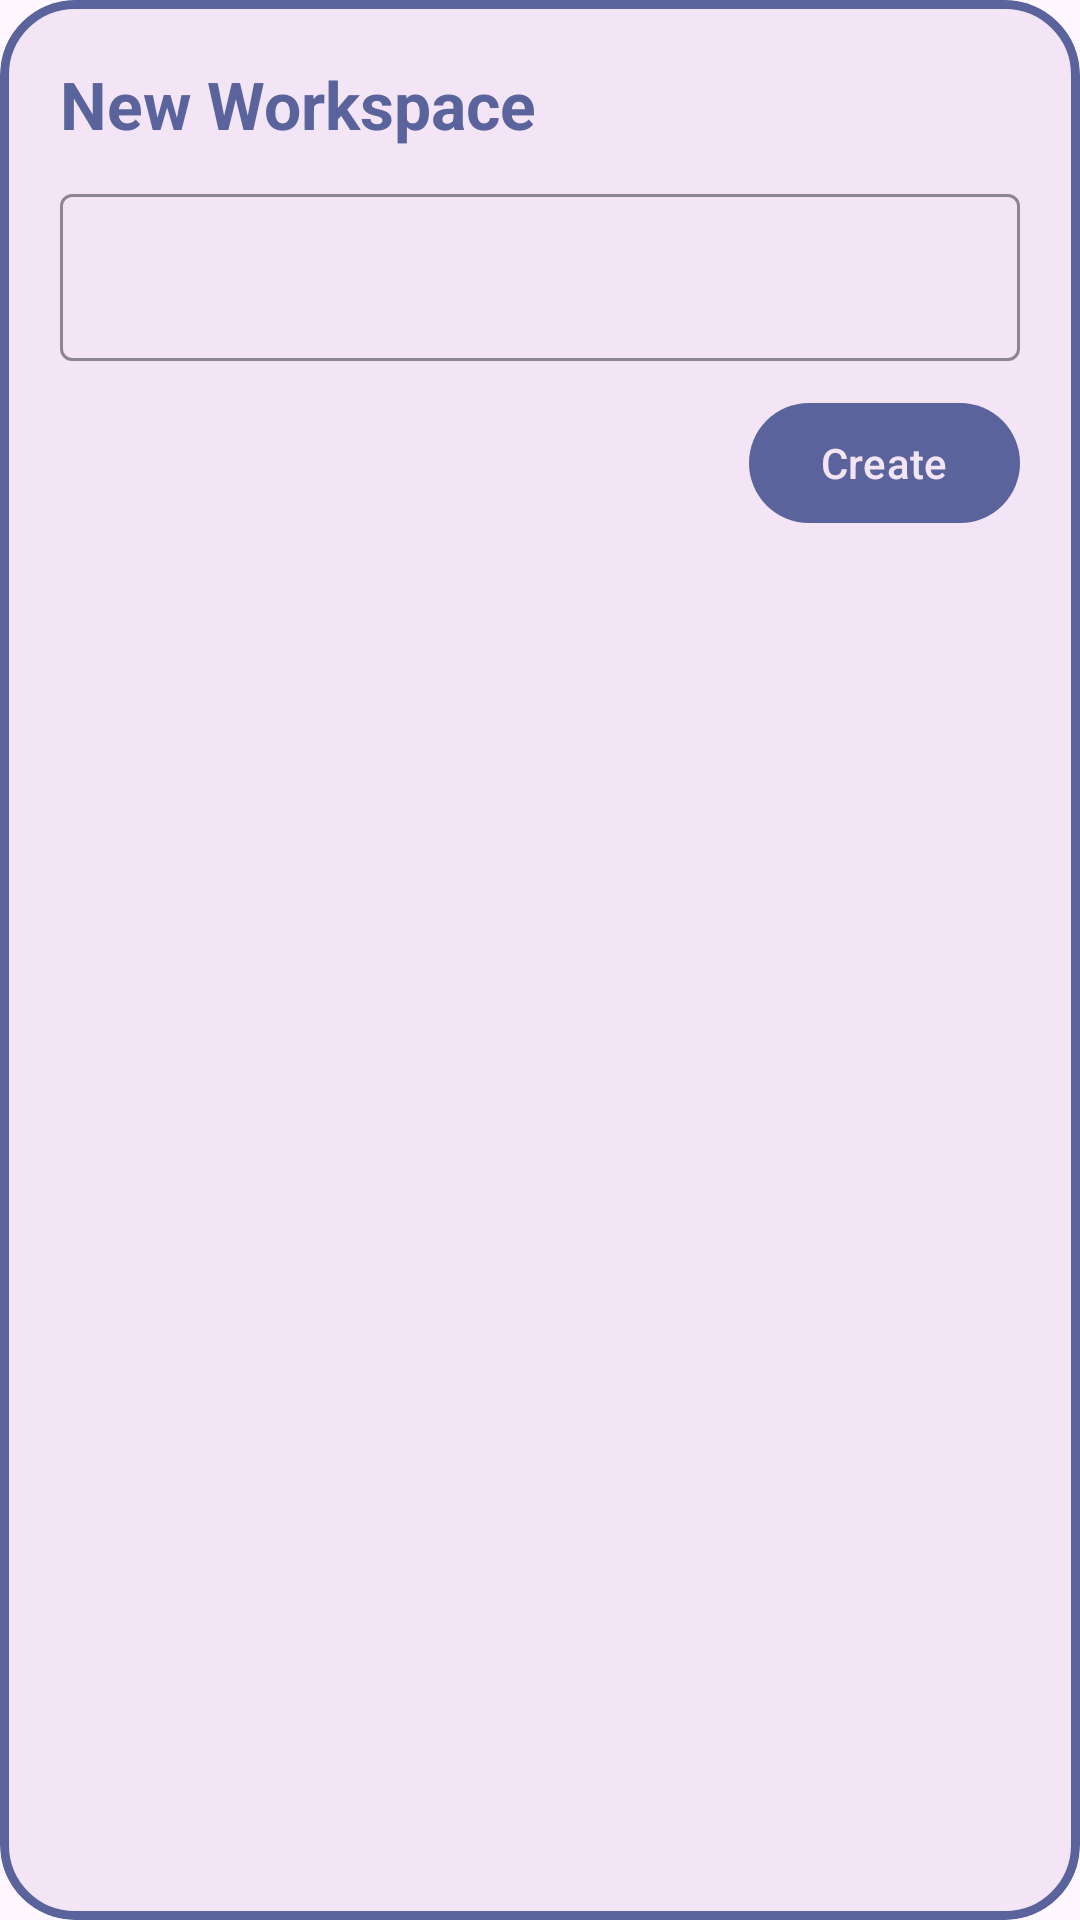

Android layout source for this screen:
<!-- AndroidManifest.xml: application theme Theme.Extendroid -->
<!-- res/layout/dialog_new_workspace.xml -->
<?xml version="1.0" encoding="utf-8"?>
<com.google.android.material.card.MaterialCardView
    xmlns:android="http://schemas.android.com/apk/res/android"
    xmlns:app="http://schemas.android.com/apk/res-auto"
    android:layout_width="match_parent"
    android:layout_height="wrap_content"
    app:cardCornerRadius="25dp"
    app:cardBackgroundColor="?attr/colorOnBackground"
    app:strokeColor="?attr/colorOnSecondary"
    app:strokeWidth="3dp">

    <LinearLayout
        android:layout_width="match_parent"
        android:layout_height="wrap_content"
        android:orientation="vertical"
        android:padding="20dp">

        <TextView
            android:id="@+id/heading"
            android:layout_width="wrap_content"
            android:layout_height="wrap_content"
            android:text="@string/new_workspace"
            android:textSize="22sp"
            android:textStyle="bold"
            android:textColor="?attr/colorOnSecondary" />

        <com.google.android.material.textfield.TextInputLayout
            android:id="@+id/nameInputLayout"
            android:layout_width="match_parent"
            android:layout_height="wrap_content"
            android:layout_marginTop="10dp"
            app:boxStrokeColor="?attr/colorOnSecondary"
            app:hintTextColor="?attr/colorOnSecondary"
            app:placeholderTextColor="?attr/colorOnSecondary"
            app:placeholderText="Workspace Name"
            style="@style/Widget.MaterialComponents.TextInputLayout.OutlinedBox">

            <com.google.android.material.textfield.TextInputEditText
                android:id="@+id/nameInput"
                android:layout_width="match_parent"
                android:layout_height="wrap_content"
                android:inputType="text"
                android:singleLine="true"
                android:textColor="?attr/colorOnSecondary"
                android:textColorHint="?attr/colorOnSecondary" />
        </com.google.android.material.textfield.TextInputLayout>

        <com.google.android.material.button.MaterialButton
            android:id="@+id/doneBtn"
            android:layout_width="wrap_content"
            android:layout_height="wrap_content"
            android:layout_gravity="end"
            android:layout_marginTop="10dp"
            android:text="@string/create"
            app:backgroundTint="?attr/colorOnSecondary"
            android:textColor="?attr/colorOnBackground" />

    </LinearLayout>
</com.google.android.material.card.MaterialCardView>
<!-- resources referenced by this layout -->
<resources>
  <string name="create">Create</string>
  <string name="new_workspace">New Workspace</string>
  <style name="Theme.Extendroid" parent="Base.Theme.Extendroid" />
  <style name="Base.Theme.Extendroid" parent="Theme.Material3.DayNight.NoActionBar">
          <item name="colorOnSurface">@color/white</item>
          <item name="colorOnBackground">@color/theme0</item>
          <item name="android:statusBarColor">@color/theme0</item>
          <item name="colorPrimary">@color/theme1</item>
          <item name="colorSecondary">@color/theme2</item>
          <item name="colorOnPrimary">@color/theme3</item>
          <item name="colorOnSecondary">@color/theme4</item>
          <item name="colorOnSecondaryContainer">@color/theme5</item>
  
          <item name="android:textColor">@color/theme4</item>
          <item name="android:popupBackground">@color/theme2</item>
      </style>
  <color name="white">#FFFFFFFF</color>
  <color name="theme0">#F3E5F5</color>
  <color name="theme1">#E2BBE9</color>
  <color name="theme2">#9B86BD</color>
  <color name="theme3">#7776B3</color>
  <color name="theme4">#5A639C</color>
  <color name="theme5">#3E4A89</color>
</resources>
